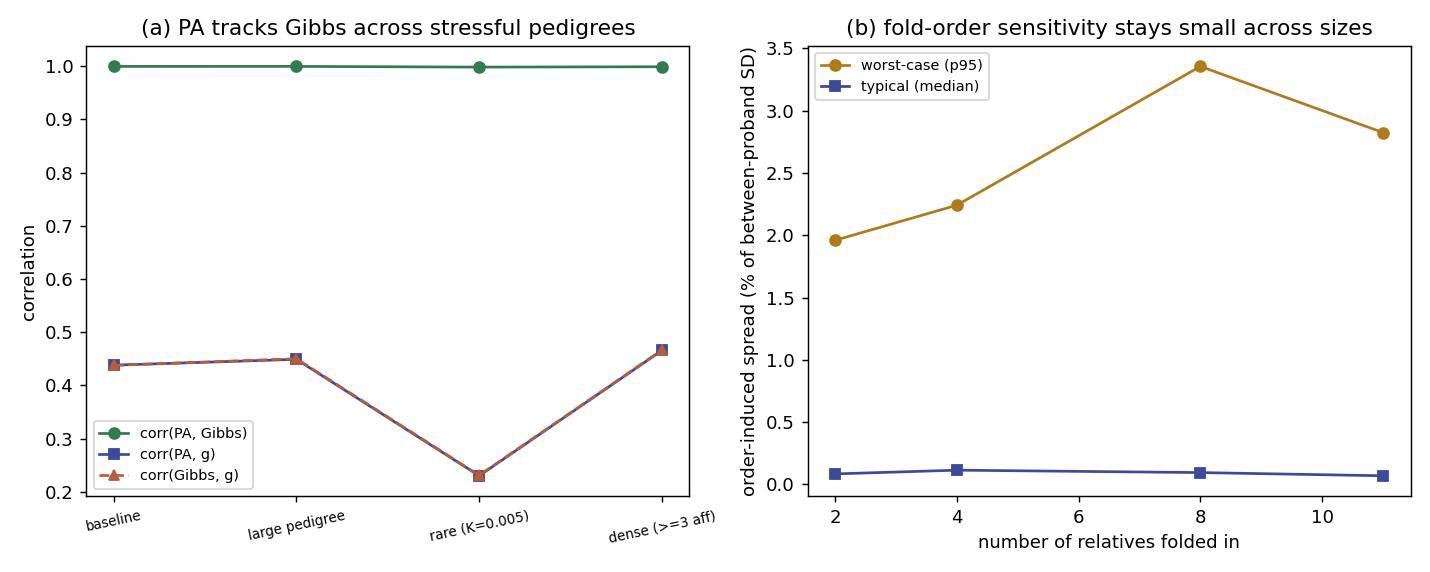

Values plotted in this chart, from the file beside it:
panel, label, n_rel, agree, corr_pa, corr_gibbs, median_sd, p95_sd, rel_median, rel_p95, between_sd
regime, baseline, 4, 0.9997, 0.438, 0.4377, , , , , 
regime, large pedigree, 11, 0.9997, 0.449, 0.4501, , , , , 
regime, rare (K=0.005), 4, 0.9984, 0.23, 0.2308, , , , , 
regime, dense (>=3 aff), 6, 0.9991, 0.4657, 0.4665, , , , , 
foldorder, trio (2 rel), 2, , , , 0.0002253, 0.005284, 0.0008357, 0.01959, 0.2697
foldorder, parents+2 sibs (4), 4, , , , 0.0003369, 0.006644, 0.001136, 0.02241, 0.2964
foldorder, extended (8), 8, , , , 0.0002927, 0.01043, 0.0009421, 0.03356, 0.3107
foldorder, large (11), 11, , , , 0.0002375, 0.009776, 0.0006862, 0.02825, 0.3461
